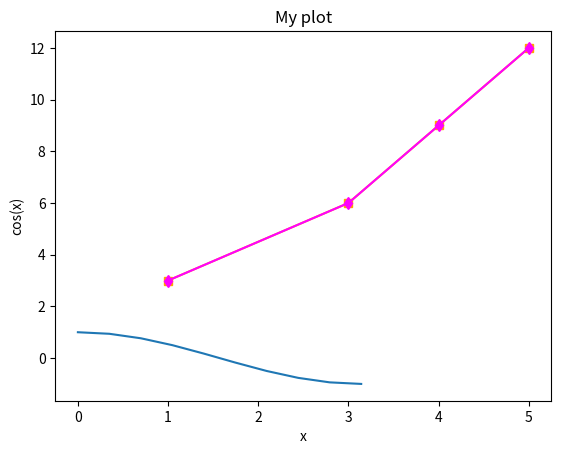

This figure's Python source:
#==============================================================================
print('------------------------------------0---')
print(4.0 / 2.0)
print(1.0 / 3.1)

print(4 / 2)
print(1 / 3)

print(4 // 2)
print(1 // 3)

print(3.**2)
print(3**2)
print(2**0.5)

#==============================================================================
import numpy as np
print('------------------------------------1---')
print(np.sqrt(2))
print(np.exp(1))
print(np.log(10))
print(np.log10(10))  # base10

#==============================================================================
import numpy as np

print('------------------------------------2---')


def f(x):
    return x**3 - np.log(x)


print(f(3))
print(f(5.1))

#==============================================================================
import numpy as np

print('------------------------------------3---')


def f(x):
    "return the inverse square of x"
    x = np.array(x)
    return 1.0 / x**2


print(f(3))
print(f([3, 2]))

#==============================================================================
import numpy as np

print('------------------------------------4---')


def func(x, y):
    "return product of x and y"
    return x * y


print(func(2, 3))
print(func(np.array([2, 3]), np.array([3, 4])))

#==============================================================================
from scipy.integrate import quad
print(quad(lambda x: x**3, 0, 2))

#==============================================================================


def wrapper(x):
    a = 4

    def func(x, a):
        return a * x

    return func(x, a)


print(wrapper(4))


#==============================================================================
def func(x, a):
    return a * x


def wrapper(x):
    a = 4
    return func(x, a)


print(wrapper(4))


#==============================================================================
def func(a, n=2):
    "compute the nth power of a"
    return a**n


# three different ways to call the function
print(func(2))
print(func(2, 3))
print(func(2, n=4))


#==============================================================================
def func(a=1, n=2):
    "compute the nth power of a"
    return a**n


# three different ways to call the function
print(func())
print(func(2, 4))
print(func(n=4, a=2))


#==============================================================================
def func(*args):
    sum = 0
    for arg in args:
        sum += arg
        print(sum)
    return sum


print(func(1, 2, 3, 4))

#==============================================================================
import functools, operator


def func(*args):
    return functools.reduce(operator.add, args)


print(func(1, 2, 3, 4))

#==============================================================================

#==============================================================================
# It is possible to have arbitrary keyword arguments
# This is a common pattern when you call another function within your function that takes keyword arguments.
# We use **kwargs to indicate that arbitrary keyword arguments can be given to the function. Inside
# the function, kwargs is variable containing a dictionary of the keywords and values passed in.


def func(**kwargs):
    for kw in kwargs:
        print('{0} = {1}'.format(kw, kwargs[kw]))


func(t1=6, color='blue')

#==============================================================================
import matplotlib.pyplot as plt


def myplot(x, y, fname=None, **kwargs):
    "make plot of x,y. save to fname if not None. Provide kwargs to plot."
    plt.plot(x, y, **kwargs)
    plt.xlabel('X')
    plt.ylabel('Y')
    plt.title('My plot')
    if fname:
        plt.savefig(fname)
    else:
        plt.show()


x = [1, 3, 4, 5]
y = [3, 6, 9, 12]

myplot(x, y, 'myfig.png', color='orange', marker='s')

# you can use a dictionary as kwargs
d = {'color': 'magenta', 'marker': 'd'}

myplot(x, y, 'myfig2.png', **d)

#==============================================================================
f = lambda x, y: x + y
print(f(2, 3))

#==============================================================================
from scipy.optimize import fsolve
import numpy as np

sol, = fsolve(lambda x: 2.5 - np.sqrt(x), 8)
print(sol)

#==============================================================================
from scipy.optimize import fsolve
import numpy as np


def func(x, a):
    return a * np.sqrt(x) - 4.0


sol, = fsolve(lambda x: func(x, 3.2), 3)
print(sol)
#==============================================================================
import numpy as np

a = np.array([1, 2, 3])
b = np.array([4, 5, 6])

print(np.column_stack([a, b]))

# this means stack the arrays vertically, e.g. on top of each other
print(np.vstack([a, b]).T)
#==============================================================================
import numpy as np

a = np.array([1, 2, 3])
b = np.array([4, 5, 6])

print(np.row_stack([a, b]))

# this means stack the arrays vertically, e.g. on top of each other
print(np.vstack([a, b]))
#==============================================================================
import numpy as np

A = np.array([[1, 2, 3, 5], [4, 5, 6, 9]])

# split into two parts
p1, p2 = np.vsplit(A, 2)
print(p1)
print(p2)
print(p2.shape)
#==============================================================================
import numpy as np

A = np.array([[1, 2, 3, 5], [4, 5, 6, 9]])

# get row 1
print(A[1])
print(A[1, :])  # row 1, all columns

print(A[:, 2])  # get third column
print(A[:, 2].shape)
#==============================================================================
import numpy as np
print(np.linspace(0, np.pi, 10))
#==============================================================================

import matplotlib.pyplot as plt
import numpy as np

x = np.linspace(0, np.pi, 10)
plt.plot(x, np.cos(x))
plt.xlabel('x')
plt.ylabel('cos(x)')
plt.show()

#======LIST=====================================================================
c = ['benzene', 6.9056, 1211.0, 220.79, [-16, 104]]
print(c[0])
print(c[-1])

a, b = c[0:2]
print(a, b)

name, A, B, C, Trange = c
print(Trange)
#==============================================================================
#Lists are "mutable", which means you can change their values.

a = [3, 4, 5, [7, 8], 'cat']
print(a[0], a[-1])
a[-1] = 'dog'
print(a)

#==============================================================================

#==============================================================================

#==============================================================================
